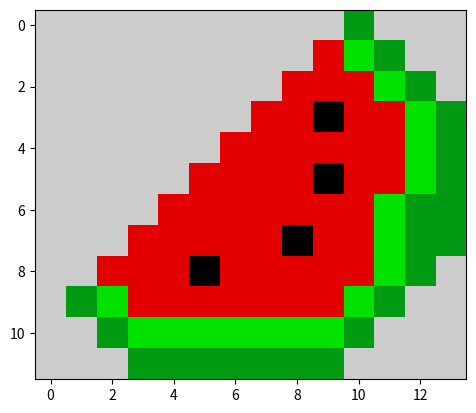

Source code (Python):
import matplotlib
import matplotlib.pyplot as plt
data=[[1,2,3,4,5,6,7,8,9,10]]
data=[
      [10,10,10,10,10,10,10,10,10,10,5,10,10,10],
      [10,10,10,10,10,10,10,10,10,9,6,5,10,10],
      [10,10,10,10,10,10,10,10,9,9,9,6,5,10],
      [10,10,10,10,10,10,10,9,9,1,9,9,6,5],
      [10,10,10,10,10,10,9,9,9,9,9,9,6,5],
      [10,10,10,10,10,9,9,9,9,1,9,9,6,5],
      [10,10,10,10,9,9,9,9,9,9,9,6,5,5],
      [10,10,10,9,9,9,9,9,1,9,9,6,5,5],
      [10,10,9,9,9,1,9,9,9,9,9,6,5,10],
      [10,5,6,9,9,9,9,9,9,9,6,5,10,10],
      [10,10,5,6,6,6,6,6,6,6,5,10,10,10],
      [10,10,10,5,5,5,5,5,5,5,10,10,10,10]
      ]

plt.imshow(data,cmap="nipy_spectral")
plt.show()

